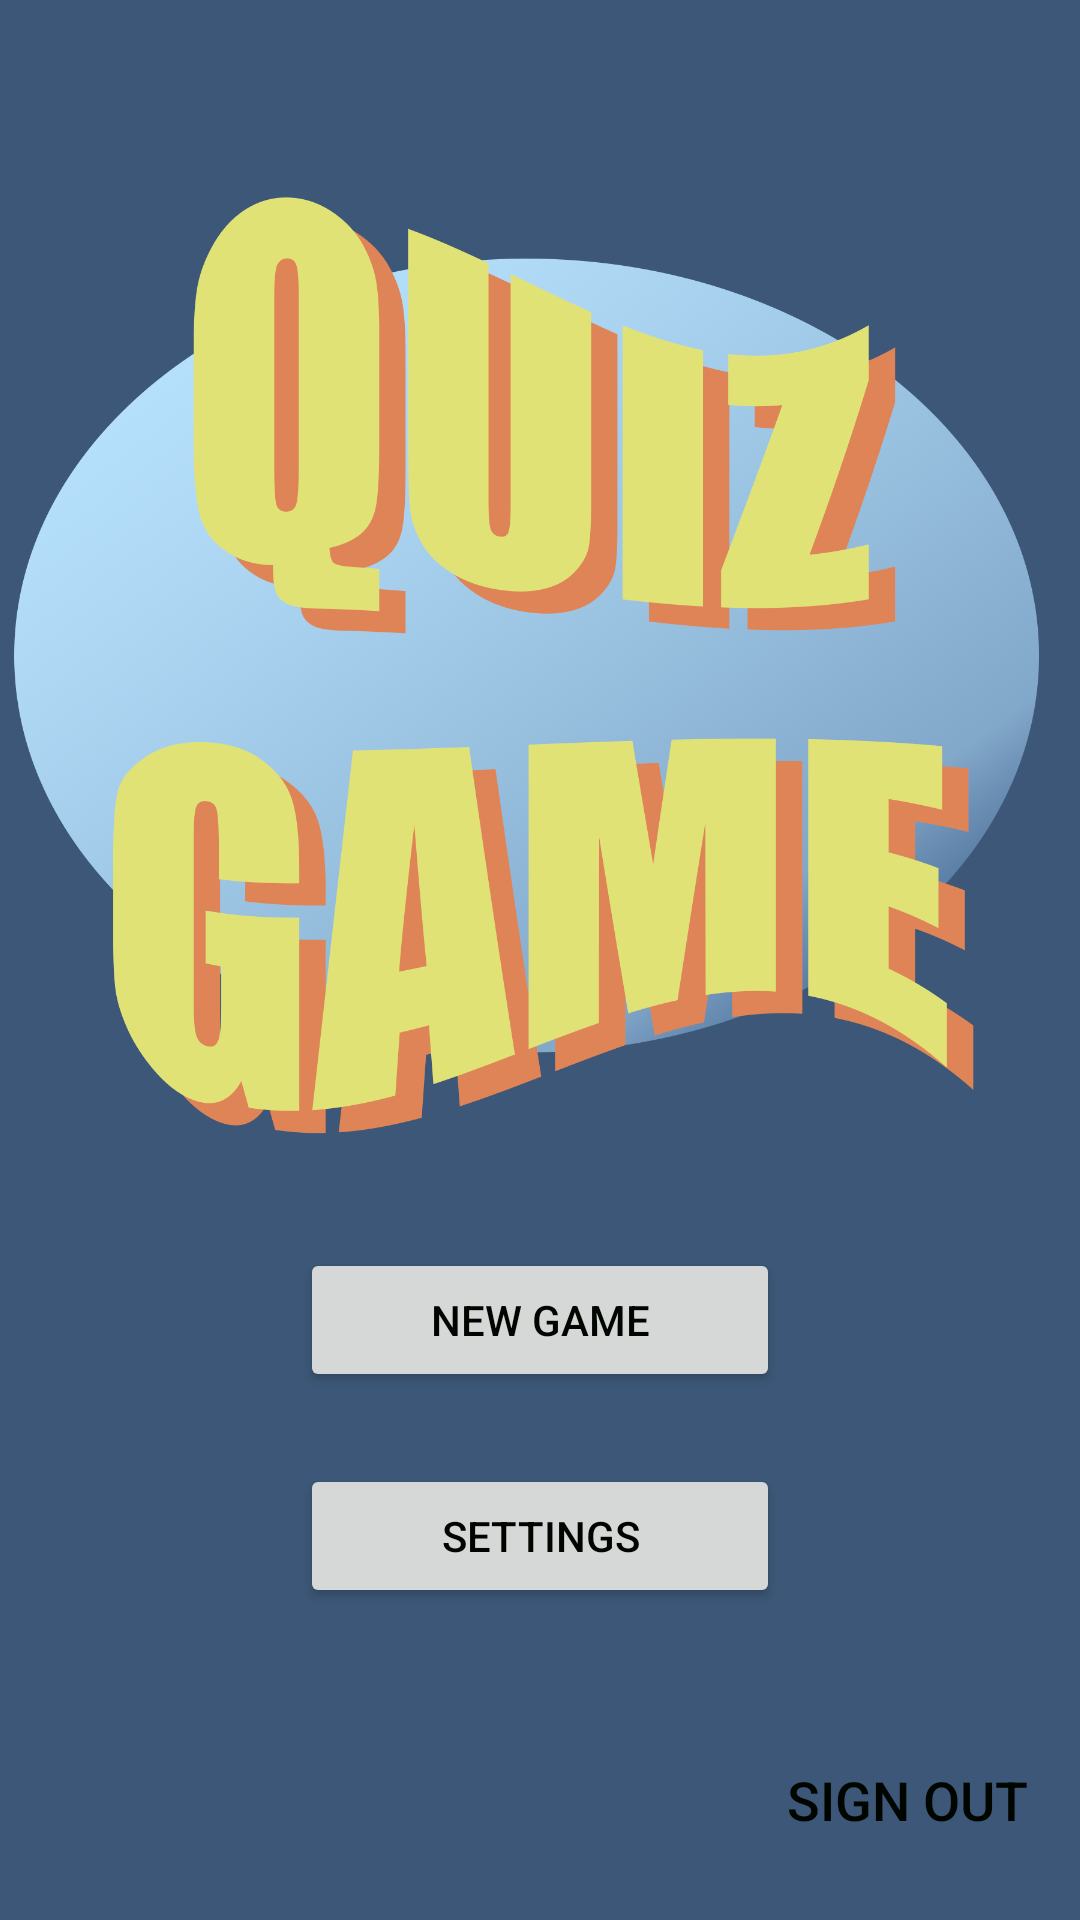

Write the Android layout XML for this screen, with the resource values it uses.
<!-- AndroidManifest.xml: application theme Theme.QuizGame -->
<!-- res/layout/activity_main.xml -->
<?xml version="1.0" encoding="utf-8"?>
<androidx.constraintlayout.widget.ConstraintLayout xmlns:android="http://schemas.android.com/apk/res/android"
    xmlns:app="http://schemas.android.com/apk/res-auto"
    xmlns:tools="http://schemas.android.com/tools"
    android:layout_width="match_parent"
    android:layout_height="match_parent"
    tools:context=".MainActivity"


    >

    <Button
        android:id="@+id/buttonSignOut"
        android:layout_width="wrap_content"
        android:layout_height="wrap_content"
        android:background="@android:color/transparent"
        android:text="Sign out"
        android:textSize="18sp"
        app:layout_constraintBottom_toBottomOf="parent"
        app:layout_constraintEnd_toEndOf="parent"
        app:layout_constraintHorizontal_bias="0.95"
        app:layout_constraintStart_toStartOf="parent"
        app:layout_constraintTop_toTopOf="parent"
        app:layout_constraintVertical_bias="0.973" />

    <ImageView
        android:id="@+id/imageView5"
        android:layout_width="400dp"
        android:layout_height="400dp"
        android:layout_marginTop="8dp"
        app:layout_constraintEnd_toEndOf="parent"
        app:layout_constraintStart_toStartOf="parent"
        app:layout_constraintTop_toTopOf="parent"
        app:srcCompat="@drawable/quiz_game" />

    <Button
        android:id="@+id/buttonStartGame"
        android:layout_width="160dp"
        android:layout_height="wrap_content"
        android:layout_marginTop="8dp"
        android:text="New game"
        app:layout_constraintEnd_toEndOf="parent"
        app:layout_constraintHorizontal_bias="0.5"
        app:layout_constraintStart_toStartOf="parent"
        app:layout_constraintTop_toBottomOf="@+id/imageView5" />

    <Button
        android:id="@+id/buttonSettings"
        android:layout_width="160dp"
        android:layout_height="wrap_content"
        android:layout_marginTop="24dp"
        android:text="Settings"
        app:layout_constraintEnd_toEndOf="parent"
        app:layout_constraintHorizontal_bias="0.5"
        app:layout_constraintStart_toStartOf="parent"
        app:layout_constraintTop_toBottomOf="@+id/buttonStartGame" />
</androidx.constraintlayout.widget.ConstraintLayout>
<!-- resources referenced by this layout -->
<resources>
  <!-- drawable quiz_game: png bitmap (drawable, 812932 bytes) -->
  <style name="Theme.QuizGame" parent="Base.Theme.QuizGame" />
  <style name="Base.Theme.QuizGame" parent="Theme.Material3.DayNight.NoActionBar">
          
          
          <item name="android:colorBackground">@color/yinmn_blue</item>
  
          <item name="colorPrimary">@color/uranian_blue</item>
          <item name="colorSecondary">@color/true_blue</item>
          <item name="colorTertiary">@color/straw</item>
  
          <item name="android:textColor">@color/black</item>
          <item name="materialButtonStyle">@style/ButtonStyle</item>
  
  
  
  
  
      </style>
  <color name="yinmn_blue">#3C5777</color>
  <color name="uranian_blue">#B7E2FD</color>
  <color name="true_blue">#4C6D96</color>
  <color name="straw">#E0E276</color>
  <color name="black">#000500</color>
  <style name="ButtonStyle" parent="@style/Widget.AppCompat.Button">
          <item name="android:textColor">@color/straw</item>
          <item name="android:shadowColor">@color/persian_orange</item>
          <item name="android:shadowDx">5</item>
          <item name="android:shadowDy">5</item>
          <item name="android:shadowRadius">5</item>
          <item name="android:textSize">24sp</item>
          <item name="android:background">@drawable/button_shape_capsule</item>
      </style>
  <color name="persian_orange">#DE8457</color>
  <!-- drawable button_shape_capsule (drawable) -->
  <?xml version="1.0" encoding="utf-8"?>
  <shape xmlns:android="http://schemas.android.com/apk/res/android"
      android:shape="rectangle">
  
      <solid android:color="@color/uranian_blue"/>
      <corners android:radius="15dp"/>
  
  </shape>
</resources>
